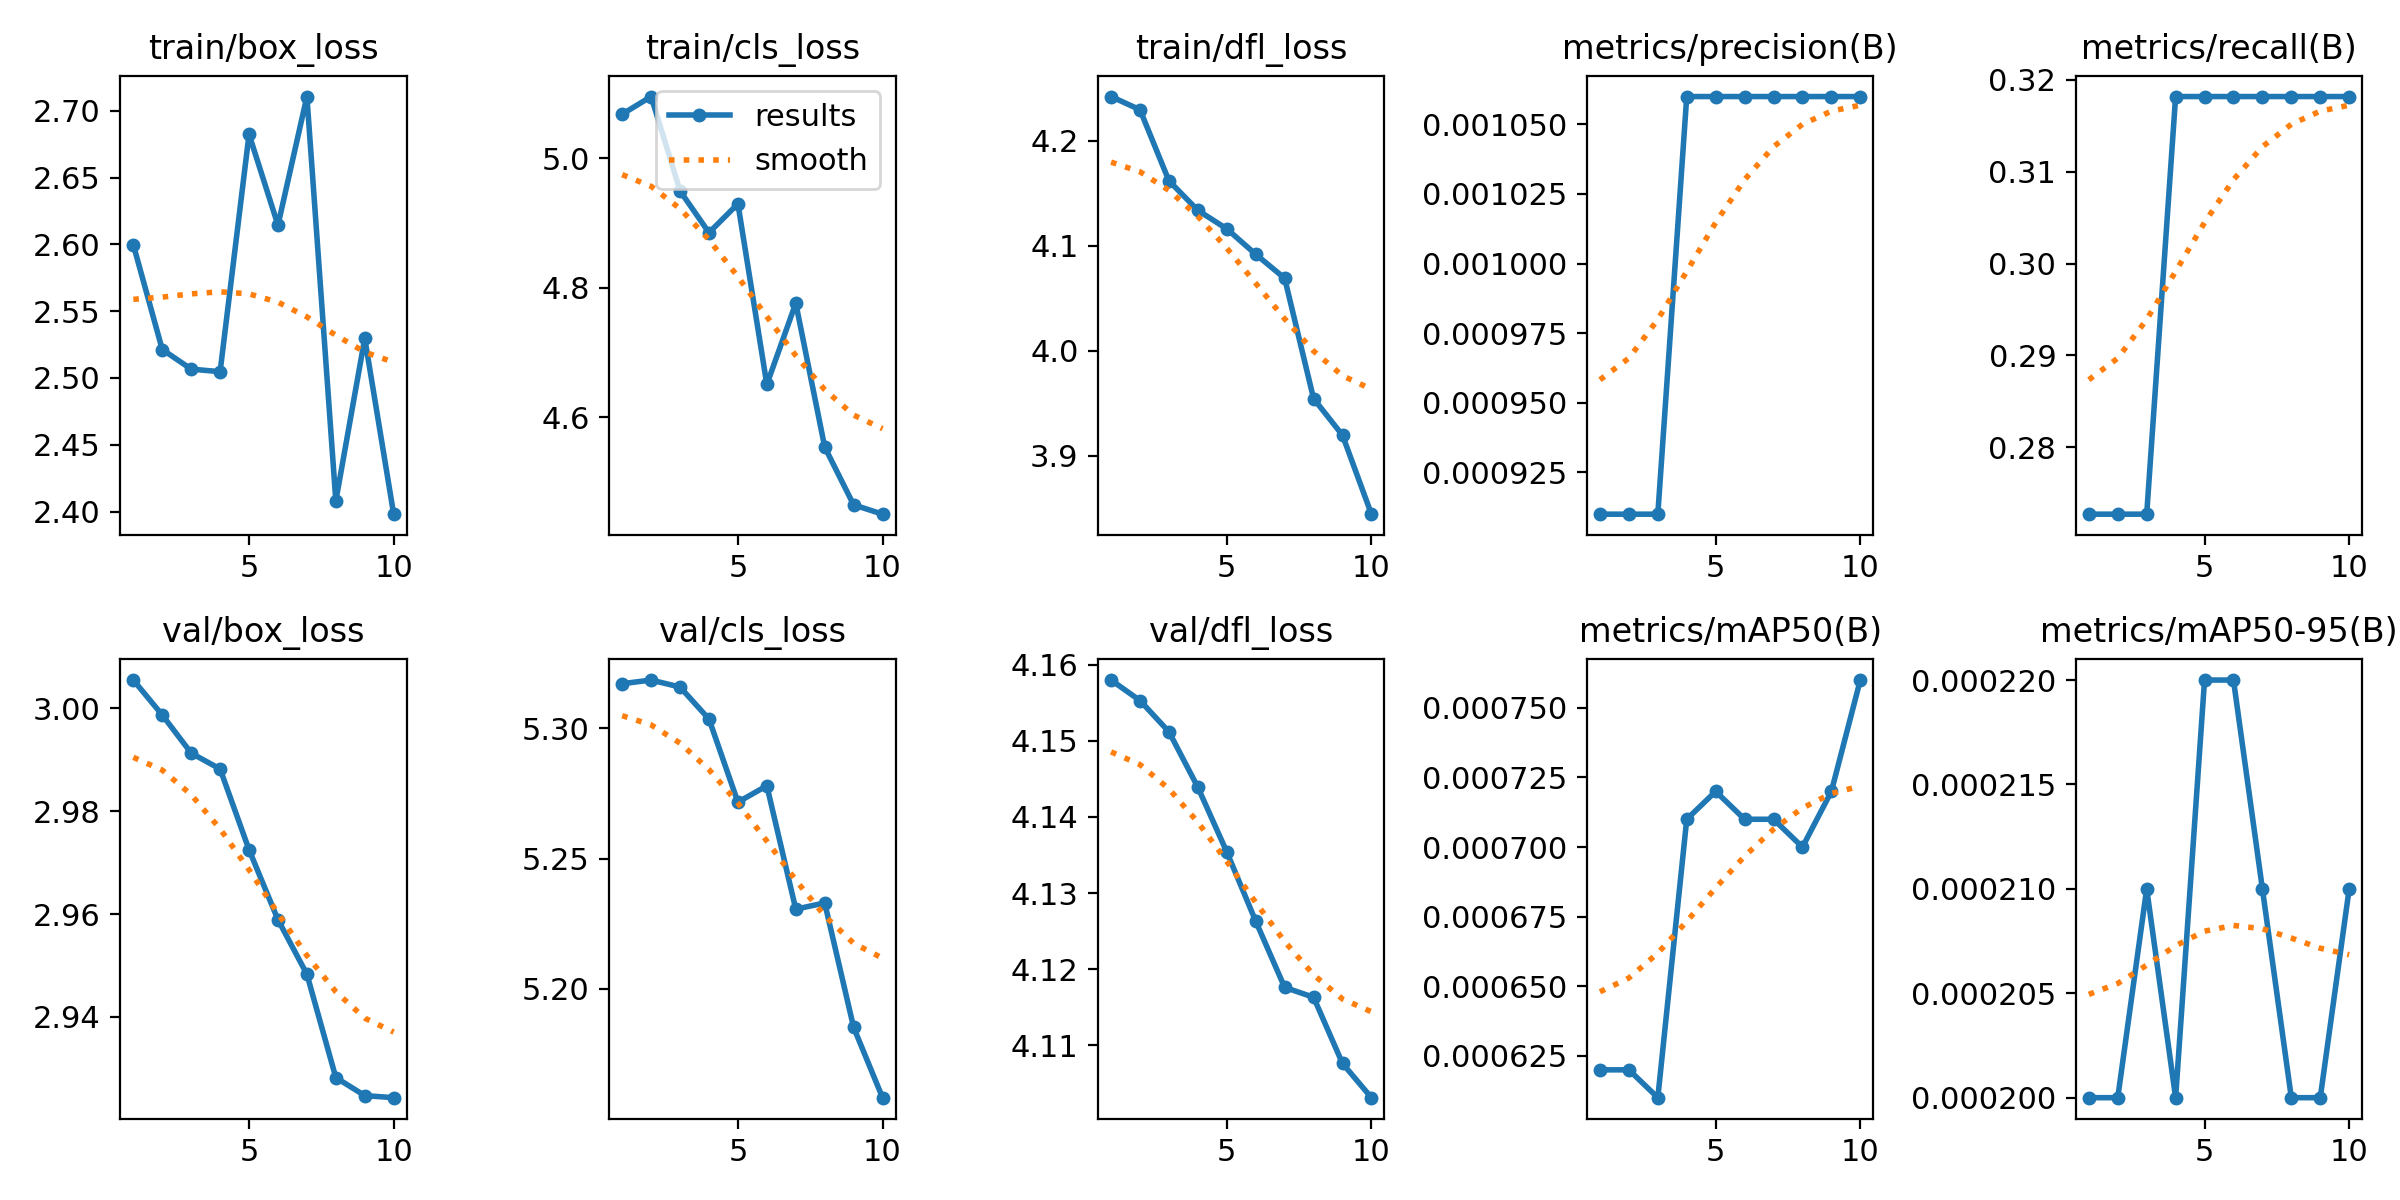

Data behind this chart, as committed beside it:
epoch, train/box_loss, train/cls_loss, train/dfl_loss, metrics/precision(B), metrics/recall(B), metrics/mAP50(B), metrics/mAP50-95(B), val/box_loss, val/cls_loss, val/dfl_loss, lr/pg0, lr/pg1, lr/pg2
1, 2.6, 5.068, 4.242, 0.00091, 0.2727, 0.00062, 0.0002, 3.006, 5.317, 4.158, 0.0001, 0.0001, 0.0001
2, 2.521, 5.095, 4.229, 0.00091, 0.2727, 0.00062, 0.0002, 2.999, 5.319, 4.155, 0.0001982, 0.0001982, 0.0001982
3, 2.507, 4.95, 4.162, 0.00091, 0.2727, 0.00061, 0.00021, 2.991, 5.316, 4.151, 0.0002727, 0.0002727, 0.0002727
4, 2.505, 4.885, 4.134, 0.00106, 0.3182, 0.00071, 0.0002, 2.988, 5.304, 4.144, 0.0003234, 0.0003234, 0.0003234
5, 2.682, 4.93, 4.116, 0.00106, 0.3182, 0.00072, 0.00022, 2.973, 5.272, 4.135, 0.0003503, 0.0003503, 0.0003503
6, 2.614, 4.651, 4.092, 0.00106, 0.3182, 0.00071, 0.00022, 2.959, 5.278, 4.126, 0.0003535, 0.0003535, 0.0003535
7, 2.711, 4.776, 4.069, 0.00106, 0.3182, 0.00071, 0.00021, 2.948, 5.231, 4.118, 0.0003329, 0.0003329, 0.0003329
8, 2.408, 4.554, 3.955, 0.00106, 0.3182, 0.0007, 0.0002, 2.928, 5.233, 4.116, 0.0002886, 0.0002886, 0.0002886
9, 2.53, 4.465, 3.92, 0.00106, 0.3182, 0.00072, 0.0002, 2.925, 5.185, 4.108, 0.0002205, 0.0002205, 0.0002205
10, 2.398, 4.45, 3.845, 0.00106, 0.3182, 0.00076, 0.00021, 2.924, 5.158, 4.103, 0.0001286, 0.0001286, 0.0001286
